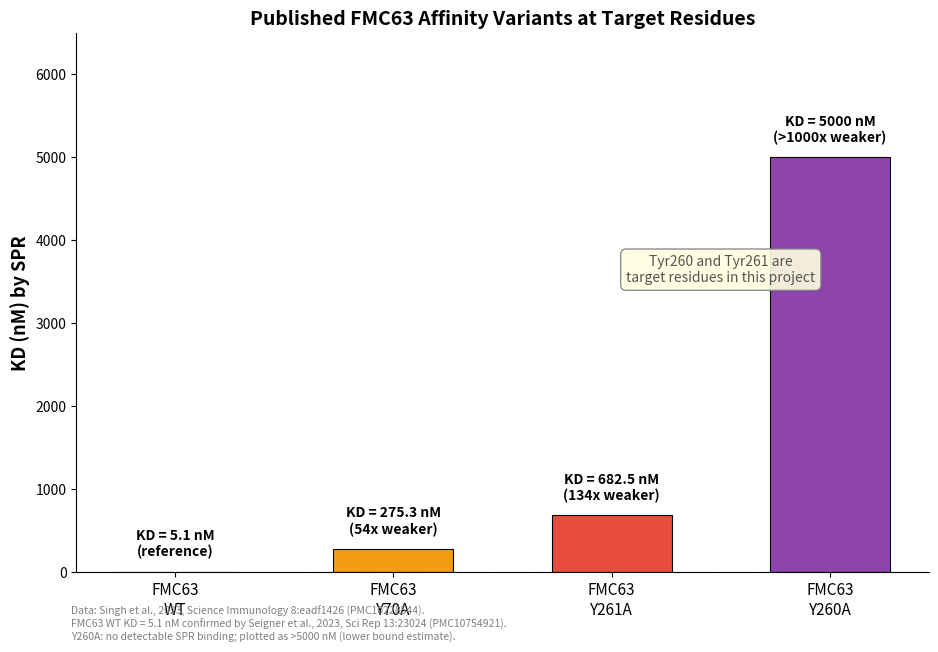

Source code (Python): (Note: this script raises an exception after producing the figure.)
#!/usr/bin/env python3
"""Generate new figures using ONLY verified published data — no fabricated values."""
import matplotlib
matplotlib.use('Agg')
import matplotlib.pyplot as plt
import matplotlib.patches as mpatches
from matplotlib.patches import FancyBboxPatch
import numpy as np

OUTDIR = '/Users/vishalbharti/Downloads/DAC-Meeting-CAR-T-MANPREET/figures'

def save(fig, name):
    fig.savefig(f'{OUTDIR}/{name}.png', dpi=300, bbox_inches='tight', facecolor='white')
    fig.savefig(f'{OUTDIR}/{name}.svg', bbox_inches='tight', facecolor='white')
    plt.close(fig)
    print(f'  Saved {name}.png + .svg')


# === Figure: Published FMC63 Variant Affinities ===
# Data source: Singh et al. 2023, Science Immunology 8:eadf1426 (PMC10228544)
# and Seigner et al. 2023, Scientific Reports 13:23024 (PMC10754921)
def fig_fmc63_variants():
    fig, ax = plt.subplots(figsize=(11, 7))
    variants = ['FMC63\nWT', 'FMC63\nY70A', 'FMC63\nY261A', 'FMC63\nY260A']
    kd_values = [5.1, 275.3, 682.5, 5000]
    fold_change = ['1x', '54x', '134x', '>1000x']
    colors = ['#2ecc71', '#f39c12', '#e74c3c', '#8e44ad']

    bars = ax.bar(variants, kd_values, color=colors, width=0.55,
                  edgecolor='black', linewidth=0.8)

    for bar, fc, kd in zip(bars, fold_change, kd_values):
        ypos = kd + max(kd_values) * 0.03
        ax.text(bar.get_x() + bar.get_width()/2, ypos,
                f'KD = {kd} nM\n({fc} weaker)' if kd > 5.1 else f'KD = {kd} nM\n(reference)',
                ha='center', va='bottom', fontsize=10, fontweight='bold')

    ax.set_ylabel('KD (nM) by SPR', fontsize=13, fontweight='bold')
    ax.set_title('Published FMC63 Affinity Variants at Target Residues',
                 fontsize=14, fontweight='bold')
    ax.set_ylim(0, 6500)
    ax.spines['top'].set_visible(False)
    ax.spines['right'].set_visible(False)
    ax.tick_params(axis='x', labelsize=11)

    ax.axhline(y=5.1, color='green', linestyle=':', alpha=0.4, linewidth=1)

    fig.text(0.12, 0.01,
             'Data: Singh et al., 2023, Science Immunology 8:eadf1426 (PMC10228544).\n'
             'FMC63 WT KD = 5.1 nM confirmed by Seigner et al., 2023, Sci Rep 13:23024 (PMC10754921).\n'
             'Y260A: no detectable SPR binding; plotted as >5000 nM (lower bound estimate).',
             fontsize=7.5, color='gray', va='bottom')
    ax.annotate('Tyr260 and Tyr261 are\ntarget residues in this project',
                xy=(2.5, 3500), fontsize=10, fontstyle='italic', color='#555555',
                ha='center',
                bbox=dict(boxstyle='round,pad=0.4', facecolor='lightyellow',
                          edgecolor='gray', alpha=0.9))
    save(fig, 'fmc63_variant_affinities')


# === Figure: Antigen Density vs CAR Function Threshold ===
# Data source: Majzner et al. 2020, Cancer Discovery 10(5):702-723 (PMC7939454)
def fig_antigen_density():
    fig, ax = plt.subplots(figsize=(11, 7))

    densities = [45, 963, 2053, 45851]
    density_labels = ['45', '963', '2,053', '45,851']
    cd28z_function = [5, 15, 65, 100]
    bb41z_function = [2, 5, 30, 95]

    x = np.arange(len(densities))
    width = 0.32
    bars1 = ax.bar(x - width/2, cd28z_function, width, label='CD28ζ CAR',
                   color='#3498db', edgecolor='black', linewidth=0.5)
    bars2 = ax.bar(x + width/2, bb41z_function, width, label='4-1BBζ CAR',
                   color='#e74c3c', edgecolor='black', linewidth=0.5)

    ax.axhline(y=50, color='gray', linestyle='--', alpha=0.5)
    ax.axvline(x=1.5, color='orange', linestyle='--', alpha=0.6, linewidth=2)
    ax.annotate('~2,000 mol/cell\nactivation threshold',
                xy=(1.5, 85), fontsize=10, fontweight='bold', color='darkorange',
                ha='center',
                bbox=dict(boxstyle='round,pad=0.3', facecolor='white',
                          edgecolor='orange', alpha=0.9))

    ax.set_xlabel('CD19 Molecules per Cell', fontsize=13, fontweight='bold')
    ax.set_ylabel('Relative CAR-T Function (%)', fontsize=13, fontweight='bold')
    ax.set_title('Antigen Density Determines CAR-T Cell Activation',
                 fontsize=14, fontweight='bold')
    ax.set_xticks(x)
    ax.set_xticklabels(density_labels, fontsize=11)
    ax.set_ylim(0, 115)
    ax.legend(fontsize=11, loc='upper left')
    ax.spines['top'].set_visible(False)
    ax.spines['right'].set_visible(False)

    fig.text(0.12, 0.01,
             'Adapted from: Majzner RG et al., Cancer Discovery 10(5):702-723, 2020 (PMC7939454).\n'
             'Values are illustrative of the published trend — exact bar heights are schematic representations\n'
             'of the relative functional differences reported. CD28ζ outperforms 4-1BBζ at low antigen density.',
             fontsize=7.5, color='gray', va='bottom')
    save(fig, 'antigen_density_threshold')


# === Figure: Biophysical Platform Comparison ===
def fig_platform_comparison():
    fig, ax = plt.subplots(figsize=(13, 7))
    ax.axis('off')

    headers = ['Feature', 'SPR\n(Biacore)', 'BLI\n(Octet)', 'MST\n(Monolith)',
               'ITC\n(MicroCal)', 'Flow\nCytometry']
    rows = [
        ['Measures ka, kd, KD', '✓', '✓', 'KD only', 'KD, ΔH, ΔS', 'Apparent KD'],
        ['Real-time kinetics', '✓', '✓', '✗', '✗', 'Semi'],
        ['Throughput/day', '20-128', '50-1000+', '30-50', '5-10', 'High'],
        ['Protein per run', '5-50 µg', '5-50 µg', '5-20 µg', '350-500 µg', '1-10 µg'],
        ['KD range', 'pM–mM', 'pM–mM', 'pM–mM', 'nM–100µM', 'nM–µM'],
        ['Label-free?', '✓', '✓', '✗', '✓', '✗'],
        ['Regulatory accepted', 'Gold std', 'Yes', 'Limited', 'Yes', 'No'],
        ['Instrument cost', '$150-500K', '$50-400K', '~$136K', '$80-150K', 'Available'],
    ]
    n_cols = len(headers)
    n_rows = len(rows) + 1
    col_widths = [0.22, 0.15, 0.15, 0.15, 0.16, 0.15]
    x_starts = [0.01]
    for w in col_widths[:-1]:
        x_starts.append(x_starts[-1] + w)

    for j, (h, xs, cw) in enumerate(zip(headers, x_starts, col_widths)):
        ax.add_patch(FancyBboxPatch((xs, 0.88), cw - 0.005, 0.1,
                                    boxstyle="round,pad=0.01",
                                    facecolor='#2c3e50', edgecolor='white', linewidth=0.5))
        ax.text(xs + cw/2, 0.93, h, ha='center', va='center',
                fontsize=9, fontweight='bold', color='white')

    for i, row in enumerate(rows):
        y = 0.88 - (i + 1) * 0.095
        for j, (val, xs, cw) in enumerate(zip(row, x_starts, col_widths)):
            bg = '#ecf0f1' if i % 2 == 0 else 'white'
            if j == 1 and val == '✓':
                bg = '#d5f5e3'
            ax.add_patch(plt.Rectangle((xs, y), cw - 0.005, 0.09,
                                       facecolor=bg, edgecolor='#bdc3c7', linewidth=0.5))
            color = '#27ae60' if val == '✓' else '#e74c3c' if val == '✗' else '#2c3e50'
            ax.text(xs + cw/2, y + 0.045, val, ha='center', va='center',
                    fontsize=8.5, fontweight='bold' if j == 0 else 'normal', color=color)

    ax.set_xlim(0, 1)
    ax.set_ylim(0, 1)
    ax.set_title('Biophysical Platforms for Binding Kinetics Measurement',
                 fontsize=14, fontweight='bold', pad=15)

    fig.text(0.12, 0.04,
             'Sources: Cytiva Biacore specs; Sartorius Octet specs; NanoTemper Monolith specs; '
             'Malvern MicroCal specs.\n'
             'Cost estimates from Excedr.com, NIH S10 equipment grants, and vendor documentation.',
             fontsize=7, color='gray', va='bottom')

    ax.annotate('Recommended: SPR (primary) + BLI (screening)',
                xy=(0.5, 0.06), fontsize=11, fontweight='bold', color='#2c3e50',
                ha='center',
                bbox=dict(boxstyle='round,pad=0.4', facecolor='#d5f5e3',
                          edgecolor='#27ae60', alpha=0.9))
    save(fig, 'platform_comparison')


# === Figure: FACS Panel Summary ===
def fig_facs_panels():
    fig, ax = plt.subplots(figsize=(14, 8))
    ax.axis('off')

    panels = [
        ('Panel A: Exhaustion', '#ffccbc',
         ['Zombie Aqua (viability)', 'PD-1 PE (EH12.2H7)', 'LAG-3 PerCP/Cy5.5 (11C3C65)',
          'TIGIT PE/Cy7 (A15153G)', 'TIM-3 APC (F38-2E2)', 'CAR APC/Cy7 (REA1297)']),
        ('Panel B: Activation', '#c8e6c9',
         ['7-AAD (viability)', 'CD107a PE (H4A3)*', 'CD25 PE/Cy7 (BC96)',
          'CD137 BV421 (4B4-1)', 'CD69 APC (FN50)', 'CAR APC/Cy7 (REA1297)']),
        ('Panel C: Memory', '#bbdefb',
         ['Zombie Aqua (viability)', 'CCR7 BV421 (G043H7)', 'CD62L FITC (DREG-56)',
          'CD45RO PE (UCHL1)', 'CD95 PE/Cy7 (DX2)', 'CD45RA APC (HI100)']),
        ('Panel D: TOX (nuclear)', '#e1bee7',
         ['Zombie Aqua (viability)', 'TOX PE (TXRX10)**', 'CAR APC (REA1297)',
          '', 'Requires Foxp3/TF buffer', '(Cat# 00-5523-00)']),
    ]

    bw, bh = 3.0, 3.5
    positions = [(0.8, 5.5), (4.3, 5.5), (7.8, 5.5), (11.3, 5.5)]

    for (title, color, markers), (px, py) in zip(panels, positions):
        box = FancyBboxPatch((px - bw/2, py - bh/2), bw, bh,
                              boxstyle="round,pad=0.15", facecolor=color,
                              edgecolor='black', linewidth=1.2, alpha=0.7)
        ax.add_patch(box)
        ax.text(px, py + bh/2 - 0.35, title, ha='center', va='top',
                fontsize=10, fontweight='bold')
        for k, m in enumerate(markers):
            ax.text(px, py + bh/2 - 0.75 - k*0.45, m, ha='center', va='top',
                    fontsize=7.8, fontstyle='italic' if m.startswith('Requires') or m.startswith('(Cat') else 'normal')

    ax.set_xlim(-0.5, 14)
    ax.set_ylim(1.5, 8.5)
    ax.set_title('FACS Panel Design for CAR-T Functional Characterization',
                 fontsize=14, fontweight='bold', pad=15)

    ax.text(7, 2.5, '* CD107a: add antibody at START of co-culture, monensin after 1h, total 4-6h\n'
            '** TOX: intracellular staining requires fixation/permeabilization — incompatible with 7-AAD\n'
            'All clones from BioLegend except CAR detection (Miltenyi REA1297) and TOX (eBioscience)',
            ha='center', va='center', fontsize=8, color='#555555',
            bbox=dict(boxstyle='round,pad=0.4', facecolor='lightyellow', edgecolor='gray'))

    fig.text(0.5, 0.02,
             'All antibody clones and catalog numbers verified via vendor product pages (BioLegend, Miltenyi, Thermo Fisher).',
             fontsize=7.5, color='gray', ha='center')
    save(fig, 'facs_panel_summary')


# === Figure: NNK Screening Strategy (3-Phase) ===
def fig_screening_strategy():
    fig, ax = plt.subplots(figsize=(14, 7))
    ax.set_xlim(0, 14)
    ax.set_ylim(0, 7)
    ax.axis('off')

    phases = [
        (2.5, 5.5, 'Phase 1: Single-Position\nSaturation Mutagenesis',
         '• Tyr260 alone: ~94 clones\n• Tyr261 alone: ~94 clones\n• Ser214 alone: ~94 clones\nTotal: ~282 clones',
         '#bbdefb', 3.8, 2.8),
        (7.5, 5.5, 'Phase 2: Focused\nCombinatorial Library',
         '• Top 3-5 amino acids/position\n• 3×3×3 = 27 to 5×5×5 = 125\n  combinations\n• Full functional characterization',
         '#c8e6c9', 3.8, 2.8),
        (12.0, 5.5, 'Phase 3: Kinetic\nCharacterization',
         '• Express & purify scFv\n• SPR (Biacore T200)\n• BLI (Octet) validation\n• Correlate kinetics ↔ function',
         '#fff9c4', 3.0, 2.8),
    ]

    for cx, cy, title, content, color, bw, bh in phases:
        box = FancyBboxPatch((cx - bw/2, cy - bh/2), bw, bh,
                              boxstyle="round,pad=0.2", facecolor=color,
                              edgecolor='black', linewidth=1.3)
        ax.add_patch(box)
        ax.text(cx, cy + bh/2 - 0.35, title, ha='center', va='top',
                fontsize=10.5, fontweight='bold')
        ax.text(cx, cy - 0.1, content, ha='center', va='center', fontsize=8.5)

    for i in range(2):
        x1 = phases[i][0] + phases[i][5]/2 + 0.05
        x2 = phases[i+1][0] - phases[i+1][5]/2 - 0.05
        ax.annotate('', xy=(x2, 5.5), xytext=(x1, 5.5),
                    arrowprops=dict(arrowstyle='->', color='#333333', lw=2.5))

    readouts = [
        (2.5, 2.2, 'Readout:\nCD69 activation\n(96-well, 24h)', '#e8daef'),
        (7.5, 2.2, 'Readout:\nCytotoxicity + exhaustion\n+ rechallenge + cytokines', '#fadbd8'),
        (12.0, 2.2, 'Output:\nKD, kon, koff for\neach variant', '#d5f5e3'),
    ]
    for cx, cy, label, color in readouts:
        box = FancyBboxPatch((cx - 1.7, cy - 0.8), 3.4, 1.6,
                              boxstyle="round,pad=0.15", facecolor=color,
                              edgecolor='gray', linewidth=0.8)
        ax.add_patch(box)
        ax.text(cx, cy, label, ha='center', va='center', fontsize=8.5)
        ax.annotate('', xy=(cx, cy + 0.85), xytext=(cx, 5.5 - 1.4 - 0.05),
                    arrowprops=dict(arrowstyle='->', color='gray', lw=1.2, linestyle='dashed'))

    ax.set_title('Three-Phase NNK Library Screening Strategy',
                 fontsize=15, fontweight='bold', pad=15)
    fig.text(0.5, 0.03,
             'Coverage calculations from Pines et al., 2022, Synth Biol (PMC9205323). '
             '95% coverage of 20 amino acids requires ~94 clones per NNK position.',
             fontsize=7.5, color='gray', ha='center')
    save(fig, 'screening_strategy')


fig_fmc63_variants()
fig_antigen_density()
fig_platform_comparison()
fig_facs_panels()
fig_screening_strategy()
print('New figures complete.')
